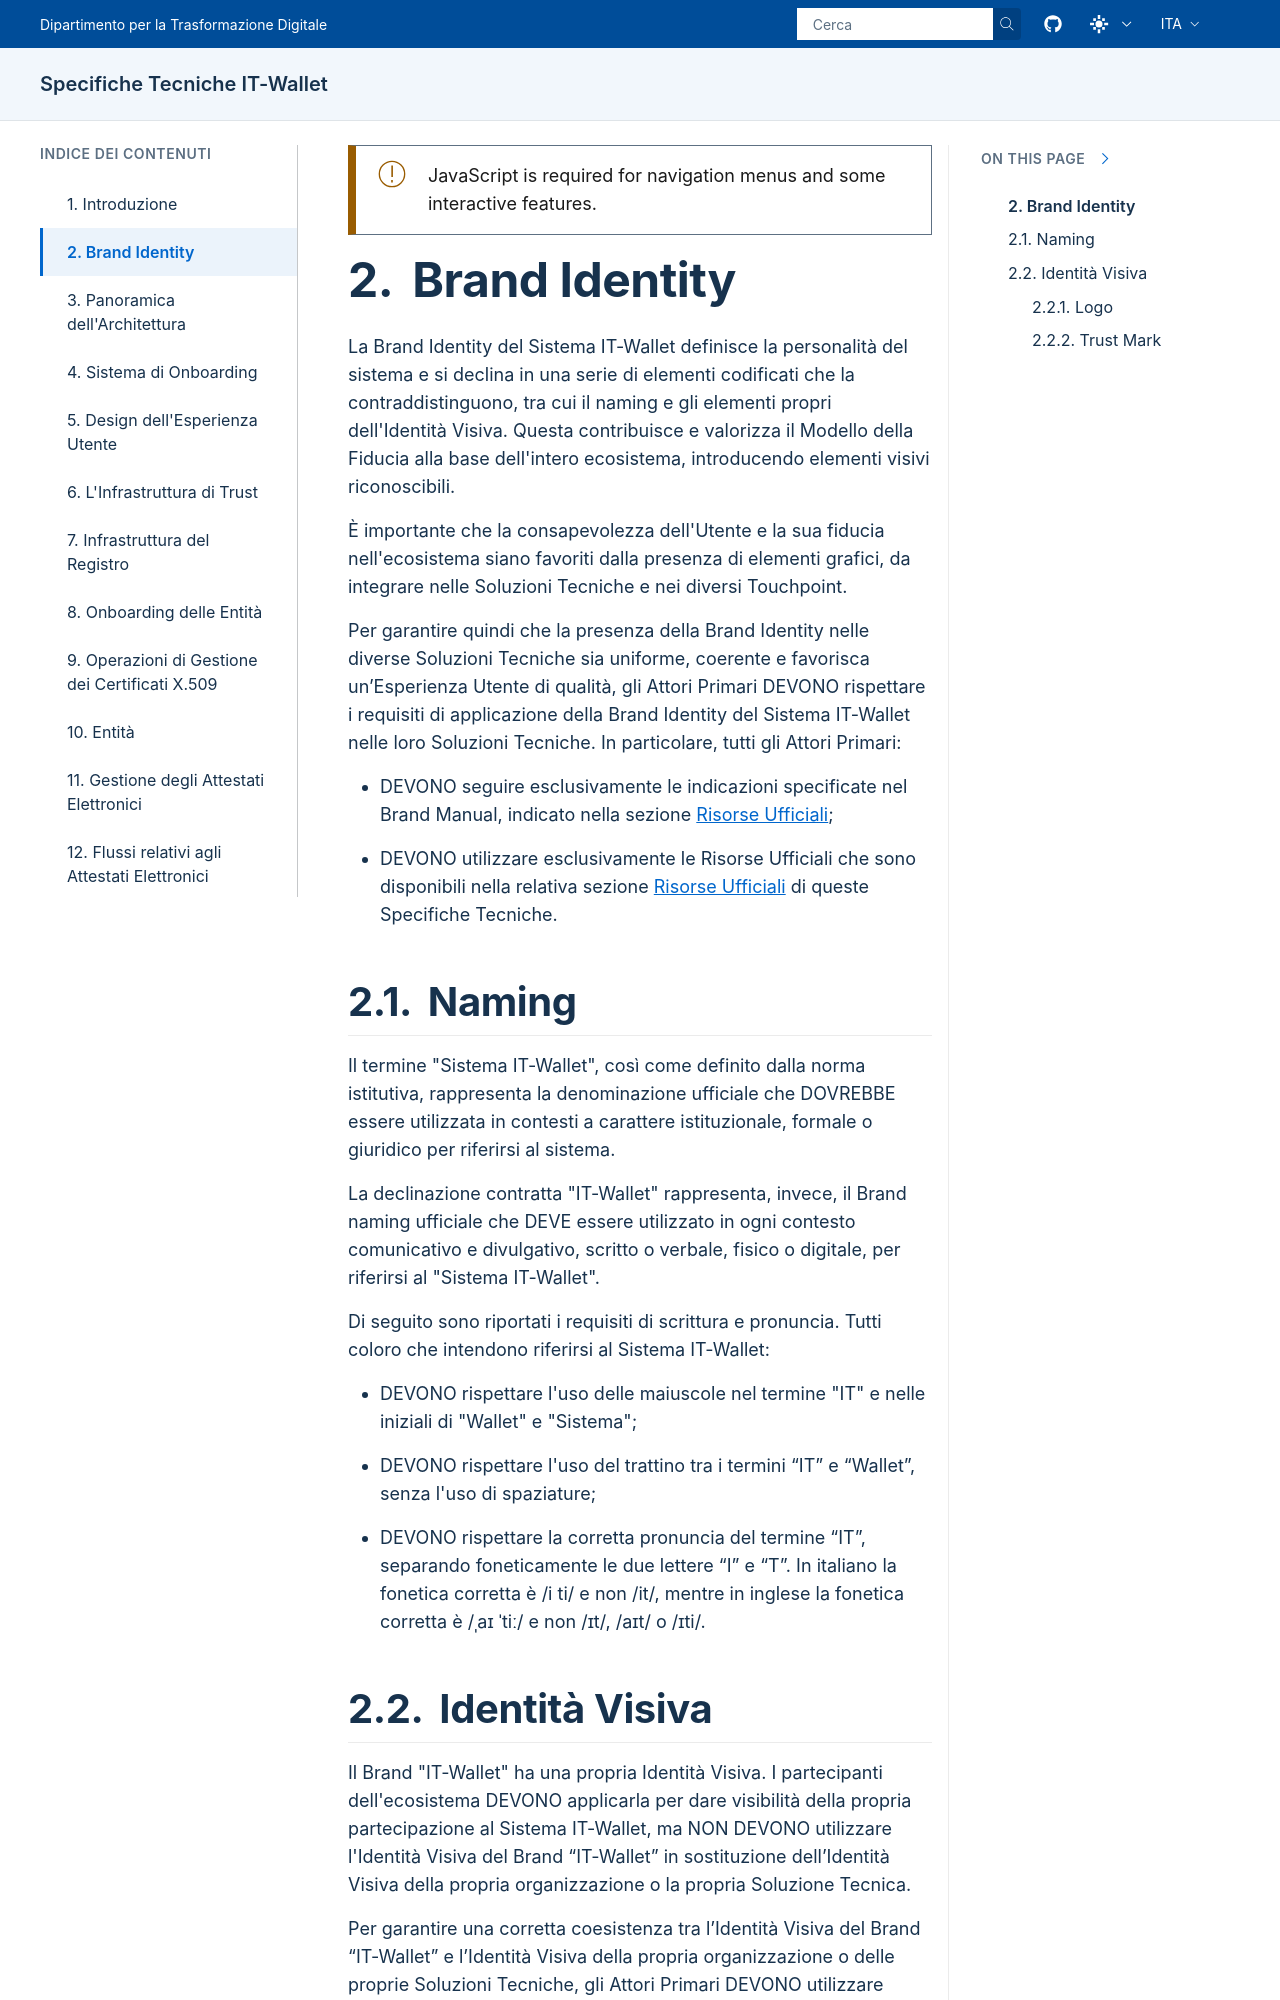

repository: italia/eid-wallet-it-docs · page: prs/pr1280/it/brand-identity.html · generator: sphinx

.. include:: ../common/common_definitions.rst
.. Incluso tramite index.rst al livello di titolo '=' (titolo documento).

Brand Identity
==============

La Brand Identity del Sistema IT-Wallet definisce la personalità del sistema e si declina in una serie di elementi codificati che la contraddistinguono, tra cui il naming e gli elementi propri dell'Identità Visiva. Questa contribuisce e valorizza il Modello della Fiducia alla base dell'intero ecosistema, introducendo elementi visivi riconoscibili.

È importante che la consapevolezza dell'Utente e la sua fiducia nell'ecosistema siano favoriti dalla presenza di elementi grafici, da integrare nelle Soluzioni Tecniche e nei diversi Touchpoint.

Per garantire quindi che la presenza della Brand Identity nelle diverse Soluzioni Tecniche sia uniforme, coerente e favorisca un’Esperienza Utente di qualità, gli Attori Primari DEVONO rispettare i requisiti di applicazione della Brand Identity del Sistema IT-Wallet nelle loro Soluzioni Tecniche.
In particolare, tutti gli Attori Primari:

- DEVONO seguire esclusivamente le indicazioni specificate nel Brand Manual, indicato nella sezione :ref:`official-resources:Risorse Ufficiali`;
- DEVONO utilizzare esclusivamente le Risorse Ufficiali che sono disponibili nella relativa sezione :ref:`official-resources:Risorse Ufficiali` di queste Specifiche Tecniche.


Naming
------

Il termine "Sistema IT-Wallet", così come definito dalla norma istitutiva, rappresenta la denominazione ufficiale che DOVREBBE essere utilizzata in contesti a carattere istituzionale, formale o giuridico per riferirsi al sistema.

La declinazione contratta "IT-Wallet" rappresenta, invece, il Brand naming ufficiale che DEVE essere utilizzato in ogni contesto comunicativo e divulgativo, scritto o verbale, fisico o digitale, per riferirsi al "Sistema IT-Wallet".

Di seguito sono riportati i requisiti di scrittura e pronuncia.
Tutti coloro che intendono riferirsi al Sistema IT-Wallet:

- DEVONO rispettare l'uso delle maiuscole nel termine "IT" e nelle iniziali di "Wallet" e "Sistema";

- DEVONO rispettare l'uso del trattino tra i termini “IT” e “Wallet”, senza l'uso di spaziature;

- DEVONO rispettare la corretta pronuncia del termine “IT”, separando foneticamente le due lettere “I” e “T”. In italiano la fonetica corretta è /i ti/ e non /it/, mentre in inglese la fonetica corretta è /ˌaɪ ˈtiː/ e non /ɪt/, /aɪt/ o /ɪti/.


Identità Visiva
---------------

Il Brand "IT-Wallet" ha una propria Identità Visiva. I partecipanti dell'ecosistema DEVONO applicarla per dare visibilità della propria partecipazione al Sistema IT-Wallet, ma NON DEVONO utilizzare l'Identità Visiva del Brand “IT-Wallet” in sostituzione dell’Identità Visiva della propria organizzazione o la propria Soluzione Tecnica.

Per garantire una corretta coesistenza tra l’Identità Visiva del Brand “IT-Wallet” e l’Identità Visiva della propria organizzazione o delle proprie Soluzioni Tecniche, gli Attori Primari DEVONO utilizzare esclusivamente le Risorse Ufficiali e rispettare le indicazioni del Brand Manual.
